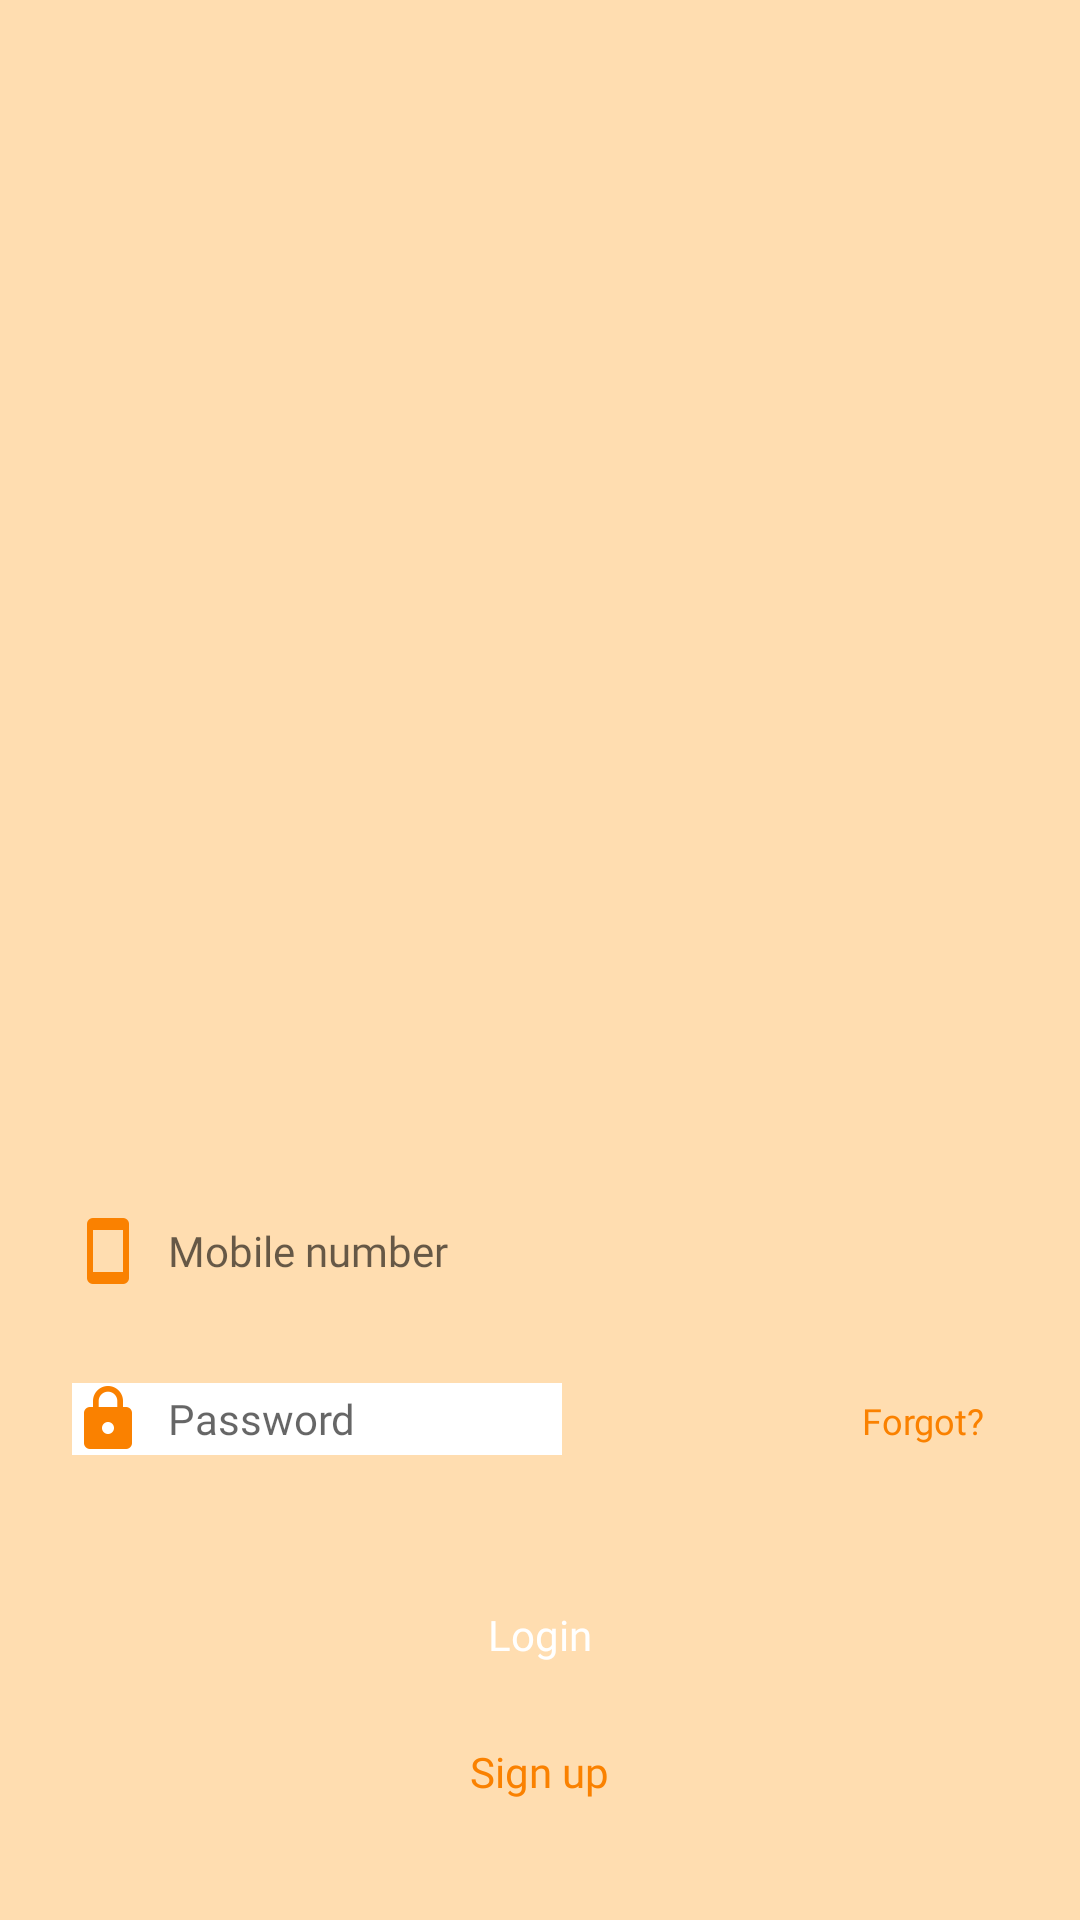

Layout XML and referenced resources for this Android screen:
<!-- AndroidManifest.xml: application theme AppTheme -->
<!-- res/layout/activity_login.xml -->
<?xml version="1.0" encoding="utf-8"?>
<android.support.constraint.ConstraintLayout xmlns:android="http://schemas.android.com/apk/res/android"
    xmlns:app="http://schemas.android.com/apk/res-auto"
    xmlns:tools="http://schemas.android.com/tools"
    android:layout_width="match_parent"
    android:layout_height="match_parent"
    android:background="@color/colorBackgroundDark"
    android:gravity="center"
    android:orientation="vertical"
    tools:context=".activities.LoginActivity">

    <ScrollView
        android:layout_width="0dp"
        android:layout_height="0dp"
        android:fillViewport="true"
        app:layout_constraintBottom_toBottomOf="parent"
        app:layout_constraintEnd_toEndOf="parent"
        app:layout_constraintStart_toStartOf="parent"
        app:layout_constraintTop_toTopOf="parent">

        <LinearLayout
            android:layout_width="match_parent"
            android:layout_height="wrap_content"
            android:gravity="bottom"
            android:orientation="vertical">

            <ImageView
                android:id="@+id/samajLogo"
                android:layout_width="@dimen/size_250dp"
                android:layout_height="@dimen/size_250dp"
                android:layout_gravity="center_horizontal" />

            <EditText
                android:id="@+id/mobileEditText"
                style="@style/TextStyleRegular"
                android:layout_width="match_parent"
                android:layout_height="wrap_content"
                android:layout_marginEnd="@dimen/size_16dp"
                android:layout_marginStart="@dimen/size_16dp"
                android:background="@drawable/edit_text_background"
                android:drawableLeft="@drawable/ic_smartphone"
                android:drawablePadding="@dimen/text_size_8"
                android:elevation="@dimen/size_2dp"
                android:ems="10"
                android:hint="Mobile number"
                android:inputType="number"
                android:maxLines="1"
                android:padding="@dimen/size_8dp" />

            <LinearLayout
                android:layout_width="match_parent"
                android:layout_height="wrap_content"
                android:layout_marginEnd="@dimen/size_16dp"
                android:layout_marginStart="@dimen/size_16dp"
                android:layout_marginTop="@dimen/size_16dp"
                android:background="@drawable/edit_text_background"
                android:elevation="@dimen/size_2dp"
                android:orientation="horizontal"
                android:padding="@dimen/size_8dp">

                <EditText
                    android:id="@+id/passwordEditText"
                    style="@style/TextStyleRegular"
                    android:layout_width="wrap_content"
                    android:layout_height="wrap_content"
                    android:background="@android:color/white"
                    android:drawableLeft="@drawable/ic_lock"
                    android:drawablePadding="@dimen/text_size_8"
                    android:ems="10"
                    android:hint="Password"
                    android:inputType="textPassword"
                    android:maxLines="1" />

                <TextView
                    android:id="@+id/forgotText"
                    style="@style/TextStyleMedium"
                    android:layout_width="match_parent"
                    android:layout_height="wrap_content"
                    android:layout_marginEnd="@dimen/text_size_8"
                    android:gravity="end"
                    android:text="Forgot?"
                    android:textColor="@color/colorPrimary"
                    android:textSize="@dimen/text_size_12" />

            </LinearLayout>

            <Button
                android:id="@+id/loginButton"
                style="@style/TextStyleMedium"
                android:layout_width="match_parent"
                android:layout_height="wrap_content"
                android:layout_marginEnd="@dimen/size_16dp"
                android:layout_marginStart="@dimen/size_16dp"
                android:layout_marginTop="@dimen/size_32dp"
                android:background="@drawable/button_background"
                android:minHeight="@dimen/size_40dp"
                android:text="Login"
                android:textColor="@android:color/white" />

            <TextView
                android:id="@+id/signUpText"
                style="@style/TextStyleMedium"
                android:layout_width="wrap_content"
                android:layout_height="wrap_content"
                android:layout_gravity="center_horizontal"
                android:layout_marginBottom="@dimen/size_32dp"
                android:padding="@dimen/size_8dp"
                android:layout_marginTop="@dimen/size_8dp"
                android:text="Sign up"
                android:textColor="@color/colorPrimary" />

        </LinearLayout>
    </ScrollView>

</android.support.constraint.ConstraintLayout>
<!-- resources referenced by this layout -->
<resources>
  <color name="colorBackgroundDark">#ffddb0</color>
  <color name="colorPrimary">#fa8100</color>
  <dimen name="size_16dp">16dp</dimen>
  <dimen name="size_250dp">250dp</dimen>
  <dimen name="size_2dp">2dp</dimen>
  <dimen name="size_32dp">32dp</dimen>
  <dimen name="size_40dp">40dp</dimen>
  <dimen name="size_8dp">8dp</dimen>
  <dimen name="text_size_12">12sp</dimen>
  <dimen name="text_size_8">8sp</dimen>
  <!-- drawable ic_lock: png bitmap (drawable-hdpi, 368 bytes) -->
  <!-- drawable ic_smartphone: png bitmap (drawable-hdpi, 200 bytes) -->
  <style name="TextStyleMedium" parent="@android:style/Widget.TextView">
          <item name="android:fontFamily">@font/poppins_medium</item>
      </style>
  <style name="TextStyleRegular" parent="@android:style/Widget.TextView">
          <item name="android:fontFamily">@font/poppins_regular</item>
      </style>
  <style name="AppTheme" parent="Theme.AppCompat.Light.NoActionBar">
          
          <item name="colorPrimary">@color/colorPrimary</item>
          <item name="colorPrimaryDark">@color/colorPrimaryDark</item>
          <item name="colorAccent">@color/colorAccent</item>
      </style>
  <color name="colorPrimaryDark">#ee6002</color>
  <color name="colorAccent">#6a1b9a</color>
</resources>
